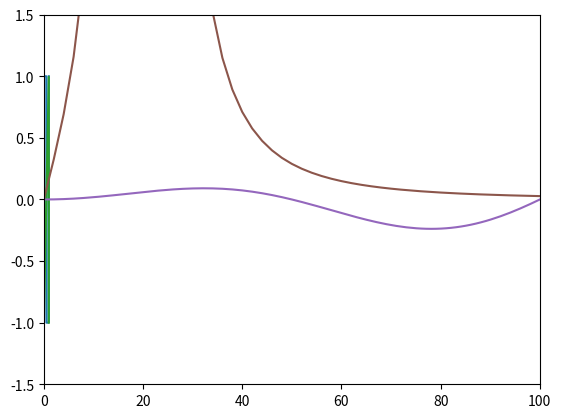

Reproduce this figure in Python.
"""
[redacted]

[redacted]

Due: April 18, 2016 11:00 pm

Exercise 1
Week 5
"""
import numpy as np
from numpy.fft import rfft,irfft
import matplotlib.pyplot as plt
import math
from scipy import signal
from cmath import exp, pi

##Square Well function

def SineFunction(n, bins):
    
    y = math.sin((math.pi*n)/bins)*math.sin((20*math.pi*n)/bins)
    return y
        
def dft(y):
    
    
    N = len(y)
    c = np.zeros(N//2+1, complex)
    for k in range(N//2+1):
        for n in range(N):
            c[k] += y[n]*exp(-2j*pi*k*n/N)
    return c

N = 1000
t = np.linspace(0, 1, N)
squareWell = signal.square(2*np.pi*t*1)
plt.plot(t, squareWell)
plt.ylim(-1.5,1.5)
plt.show()


c = []
coeff = rfft(squareWell)
z = irfft(coeff)
c = dft(squareWell)
nc = len(coeff)


plt.plot(np.arange(nc), np.abs(coeff))
plt.xlim(0,100)
plt.show()



t = np.linspace(-1,1,N)
sawtoothFunc = []
sineFunc = []

sawtoothFunc = signal.sawtooth(2*t*np.pi)
    
plt.plot(t, sawtoothFunc)
plt.show()
c = []
coeff = rfft(sawtoothFunc)
z = irfft(coeff)
c = dft(sawtoothFunc)
lc = len(coeff)
plt.plot(np.arange(lc), np.abs(coeff))
plt.show()


uPoints = np.linspace(0,1000,N)
for i in uPoints:
    sineFunc.append(SineFunction(i, N))
    
plt.plot(uPoints, sineFunc)
plt.show()
c = []
coeff = rfft(sineFunc)
z = irfft(coeff)
c = dft(sineFunc)

uPoints = np.linspace(0, 1000, 501)
plt.plot(uPoints, np.abs(c))
plt.xlim(0,100)
plt.show()


    
        
    

